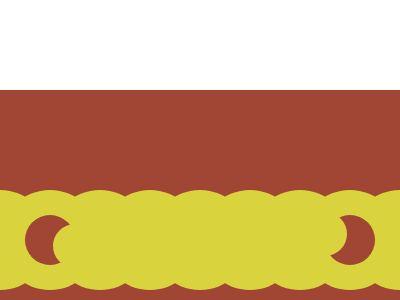

Write a web page that renders exactly this picture using CSS.

<!DOCTYPE html>
<html lang="en">
<head>
    <meta charset="UTF-8">
    <meta http-equiv="X-UA-Compatible" content="IE=edge">
    <meta name="viewport" content="width=device-width, initial-scale=1.0">
    <title>Document</title>
    <style>
       body{
        display: flex;
        margin-top: 30vh;
        justify-content: center;
       }
        .main{
            width: 400px;
            height: 300px;
            background-color: #A14634;
            display: flex;
            align-items: center;
        }
        .scircle{
            width: 50px;
            height: 100px;
            background-color: #D9D33D;
            border-radius: 0px 75px 75px 0px;
        }

        .circle{
            width: 100px;
            height: 100px;
            margin-left:-50px;
            border-radius: 50%;
            background-color: #D9D33D;
        }
        .last{
            transform: rotateY(180deg);
            margin-left: -50px;
        }
        .c1{
            display: flex;
            align-items: center;
            justify-content: center;
            z-index: 1;
        }
        .moon{
            width: 50px;
            height: 50px;
            border-radius: 50%;
            background-color: #D9D33D;
            box-shadow: inset 25px 6px 0px 3px #A14634;
        }
        .ellipse{
            width: 350px;
            height: 50px;
            border-radius: 50%;
            background-color: #A14634;
            
        
        }
        .m1{
           
            box-shadow: inset -25px -6px 0px 3px #A14634;
        }
        
    </style>
</head>
<body>
    
    <div class="main">
        <div class="scircle"></div>
        <div class="circle c1">
            <div class="moon">
            </div>
        </div>
        <div class="circle"></div>
        <div class="circle"></div>
        <div class="circle"></div>
        <div class="circle"></div>
        <div class="circle"></div>
        <div class="circle c1">
            <div class="moon m1">
            </div>
        </div> 
        <div class="scircle last"></div>
    </div>

</body>
</html>
